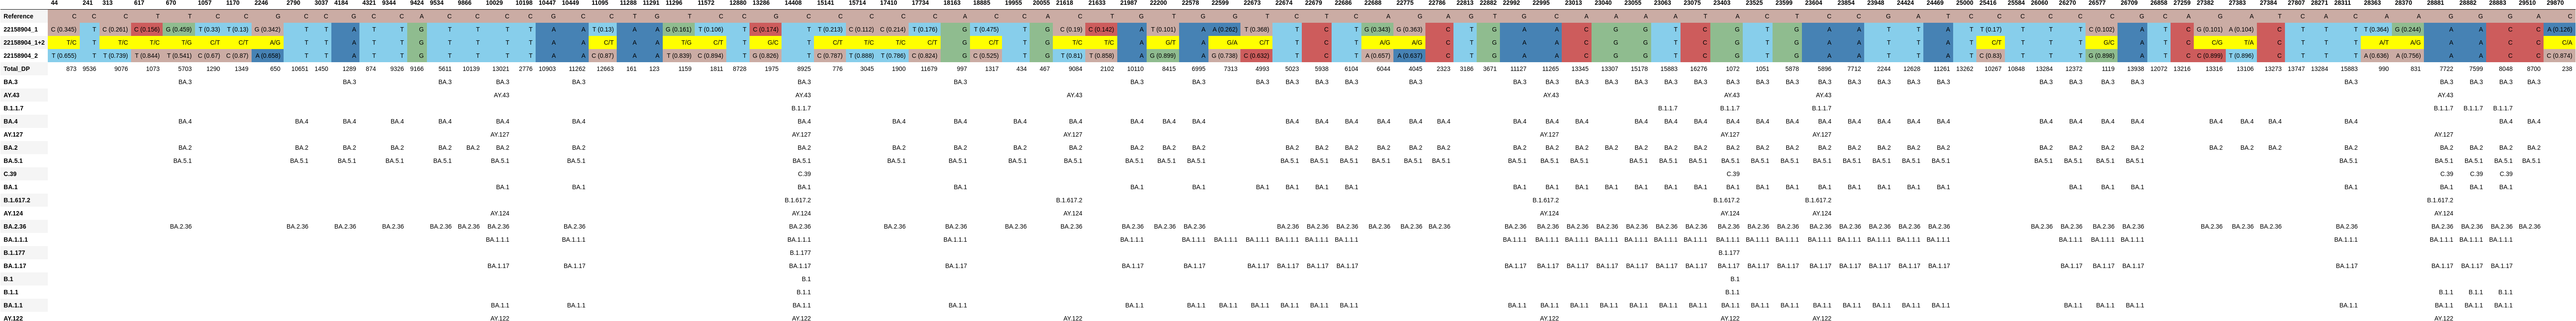

The data file committed next to this chart (first rows):
, 44, 241, 313, 617, 670, 1057, 1170, 2246, 2790, 3037, 4184, 4321, 9344, 9424, 9534, 9866, 10029, 10198, 10447, 10449, 11095, 11288, 11291
Reference, C, C, C, T, T, C, C, G, C, C, G, C, C, A, C, C, C, C, G, C, C, T, G
22158904_1, C (0.345), T, C (0.261), C (0.156), G (0.459), T (0.33), T (0.13), G (0.342), T, T, A, T, T, G, T, T, T, T, A, A, T (0.13), A, A
22158904_1+2, T/C, T, T/C, T/C, T/G, C/T, C/T, A/G, T, T, A, T, T, G, T, T, T, T, A, A, C/T, A, A
22158904_2, T (0.655), T, T (0.739), T (0.844), T (0.541), C (0.67), C (0.87), A (0.658), T, T, A, T, T, G, T, T, T, T, A, A, C (0.87), A, A
Total_DP, 873, 9536, 9076, 1073, 5703, 1290, 1349, 650, 10651, 1450, 1289, 874, 9326, 9166, 5611, 10139, 13021, 2776, 10903, 11262, 12663, 161, 123
BA.3, , , , , BA.3, , , , , , BA.3, , , , BA.3, , BA.3, , , BA.3, , , 
AY.43, , , , , , , , , , , , , , , , , AY.43, , , , , , 
B.1.1.7, , , , , , , , , , , , , , , , , , , , , , , 
BA.4, , , , , BA.4, , , , BA.4, , BA.4, , BA.4, , BA.4, , BA.4, , , BA.4, , , 
AY.127, , , , , , , , , , , , , , , , , AY.127, , , , , , 
BA.2, , , , , BA.2, , , , BA.2, , BA.2, , BA.2, , BA.2, BA.2, BA.2, , , BA.2, , , 
BA.5.1, , , , , BA.5.1, , , , BA.5.1, , BA.5.1, , BA.5.1, , BA.5.1, , BA.5.1, , , BA.5.1, , , 
C.39, , , , , , , , , , , , , , , , , , , , , , , 
BA.1, , , , , , , , , , , , , , , , , BA.1, , , BA.1, , , 
B.1.617.2, , , , , , , , , , , , , , , , , , , , , , , 
AY.124, , , , , , , , , , , , , , , , , AY.124, , , , , , 
BA.2.36, , , , , BA.2.36, , , , BA.2.36, , BA.2.36, , BA.2.36, , BA.2.36, BA.2.36, BA.2.36, , , BA.2.36, , , 
BA.1.1.1, , , , , , , , , , , , , , , , , BA.1.1.1, , , BA.1.1.1, , , 
B.1.177, , , , , , , , , , , , , , , , , , , , , , , 
BA.1.17, , , , , , , , , , , , , , , , , BA.1.17, , , BA.1.17, , , 
B.1, , , , , , , , , , , , , , , , , , , , , , , 
B.1.1, , , , , , , , , , , , , , , , , , , , , , , 
BA.1.1, , , , , , , , , , , , , , , , , BA.1.1, , , BA.1.1, , , 
AY.122, , , , , , , , , , , , , , , , , AY.122, , , , , , 
